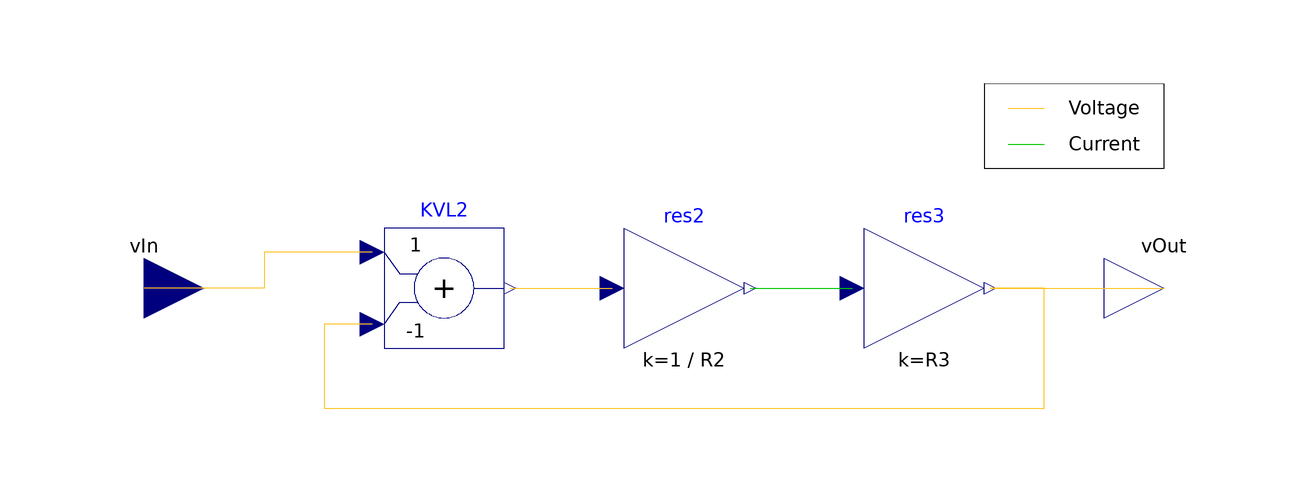

This picture is the connection diagram that the Modelica source below describes through its graphical annotations.

model ImperativeB "Second circuit in imperative formalism"
        extends BaseClasses.Parameters;
        extends FCSys.BaseClasses.Icons.Blocks.Continuous;
        Connectors.RealInput vIn annotation (Placement(transformation(extent={{
                  -30,-10},{-10,10}}), iconTransformation(extent={{-120,-10},{-100,
                  10}})));
        Connectors.RealOutput vOut annotation (Placement(transformation(extent=
                  {{140,-10},{160,10}}), iconTransformation(extent={{100,-10},{
                  120,10}})));

      public
        Modelica.Blocks.Math.Gain res2(k=1/R2)
          annotation (Placement(transformation(extent={{60,-10},{80,10}})));

      public
        Modelica.Blocks.Math.Gain res3(k=R3)
          annotation (Placement(transformation(extent={{100,-10},{120,10}})));
        Modelica.Blocks.Math.Add KVL2(k2=-1, k1=1)
          annotation (Placement(transformation(extent={{20,-10},{40,10}})));

      equation
        connect(res3.y, vOut) annotation (Line(
            points={{121,6.10623e-16},{136,6.10623e-16},{136,5.55112e-16},{150,
                5.55112e-16}},
            color={255,195,38},
            smooth=Smooth.None));

        connect(res2.y, res3.u) annotation (Line(
            points={{81,6.10623e-16},{86,0},{90,1.27676e-15},{90,6.66134e-16},{
                98,6.66134e-16}},
            color={0,200,0},
            smooth=Smooth.None));

        connect(KVL2.y, res2.u) annotation (Line(
            points={{41,6.10623e-16},{46,0},{50,1.27676e-15},{50,6.66134e-16},{
                58,6.66134e-16}},
            color={255,195,38},
            smooth=Smooth.None));

        connect(KVL2.u1, vIn) annotation (Line(
            points={{18,6},{0,6},{0,5.55112e-16},{-20,5.55112e-16}},
            color={255,195,38},
            smooth=Smooth.None));
        connect(KVL2.u2, res3.y) annotation (Line(
            points={{18,-6},{10,-6},{10,-20},{130,-20},{130,6.10623e-16},{121,
                6.10623e-16}},
            color={255,195,38},
            smooth=Smooth.None));
        annotation (Diagram(coordinateSystem(preserveAspectRatio=true, extent={
                  {-160,-40},{160,40}}), graphics={Rectangle(
                      extent={{-15,7},{15,-7}},
                      lineColor={0,0,0},
                      origin={135,27},
                      rotation=180,
                      fillPattern=FillPattern.Solid,
                      fillColor={255,255,255}),Line(
                      points={{124,30},{130,30}},
                      color={255,195,38},
                      smooth=Smooth.None),Text(
                      extent={{130,32},{150,28}},
                      lineColor={0,0,0},
                      textString="Voltage"),Text(
                      extent={{130,26},{150,22}},
                      lineColor={0,0,0},
                      textString="Current"),Line(
                      points={{124,24},{130,24}},
                      color={0,200,0},
                      smooth=Smooth.None)}), Icon(coordinateSystem(
                preserveAspectRatio=true, extent={{-100,-100},{100,100}}),
              graphics));
      end ImperativeB;